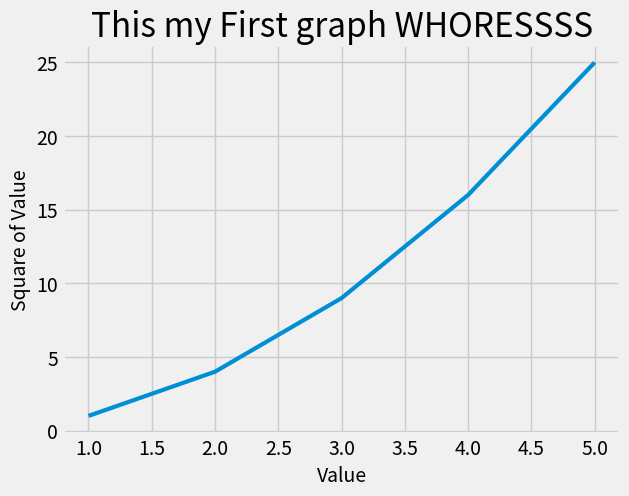

Source code (Python):
import matplotlib.pyplot as plt 

input_values = [1,2,3,4,5]
squares = [1,4,9,16,25]

plt.style.use('fivethirtyeight')
fig, ax = plt.subplots()
ax.plot(input_values, squares, linewidth=3)

#Set the chart title and label axes. 
ax.set_title("This my First graph WHORESSSS", fontsize=24)
ax.set_xlabel("Value", fontsize=14)
ax.set_ylabel("Square of Value", fontsize=14)

#Set size of tick labels.
ax.tick_params(axis='both', labelsize=14)

plt.show()



